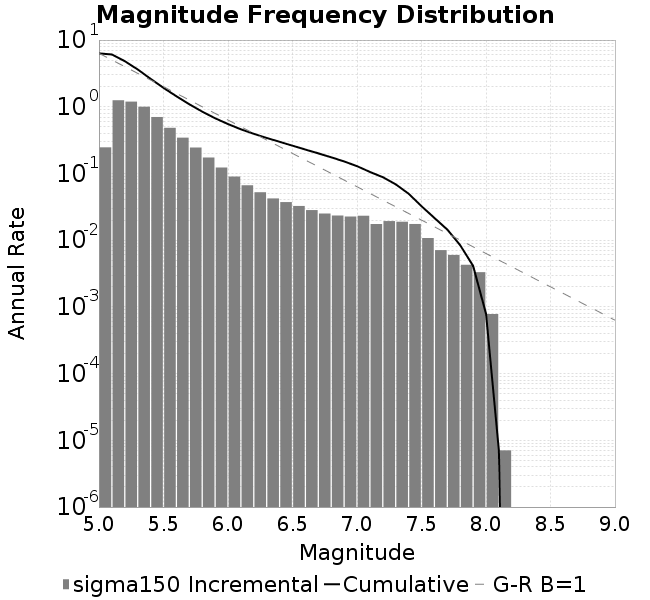

Data behind this chart, as committed beside it:
Magnitude, Incremental Rate (1/yr), Cumulative Rate (1/yr)
5.0, 0.2463, 6.311
5.1, 1.251, 6.064
5.2, 1.194, 4.813
5.3, 1.001, 3.62
5.4, 0.7018, 2.619
5.5, 0.4832, 1.917
5.6, 0.3441, 1.434
5.7, 0.2448, 1.09
5.8, 0.1733, 0.8448
5.9, 0.1227, 0.6714
6.0, 0.08988, 0.5487
6.1, 0.0665, 0.4588
6.2, 0.05229, 0.3923
6.3, 0.04223, 0.34
6.4, 0.03722, 0.2978
6.5, 0.03256, 0.2606
6.6, 0.02824, 0.228
6.7, 0.02508, 0.1997
6.8, 0.02341, 0.1747
6.9, 0.02261, 0.1513
7.0, 0.02324, 0.1286
7.1, 0.01745, 0.1054
7.2, 0.01932, 0.08795
7.3, 0.0189, 0.06863
7.4, 0.01748, 0.04973
7.5, 0.01077, 0.03225
7.6, 0.007092, 0.02148
7.7, 0.006009, 0.01439
7.8, 0.004278, 0.008381
7.9, 0.003314, 0.004103
8.0, 7.815338750884165E-4, 7.886001849897584E-4
8.1, 7.066309901341922E-6, 7.066309901341922E-6
8.2, 0.0, 0.0
8.3, 0.0, 0.0
8.4, 0.0, 0.0
8.5, 0.0, 0.0
8.6, 0.0, 0.0
8.7, 0.0, 0.0
8.8, 0.0, 0.0
8.9, 0.0, 0.0
